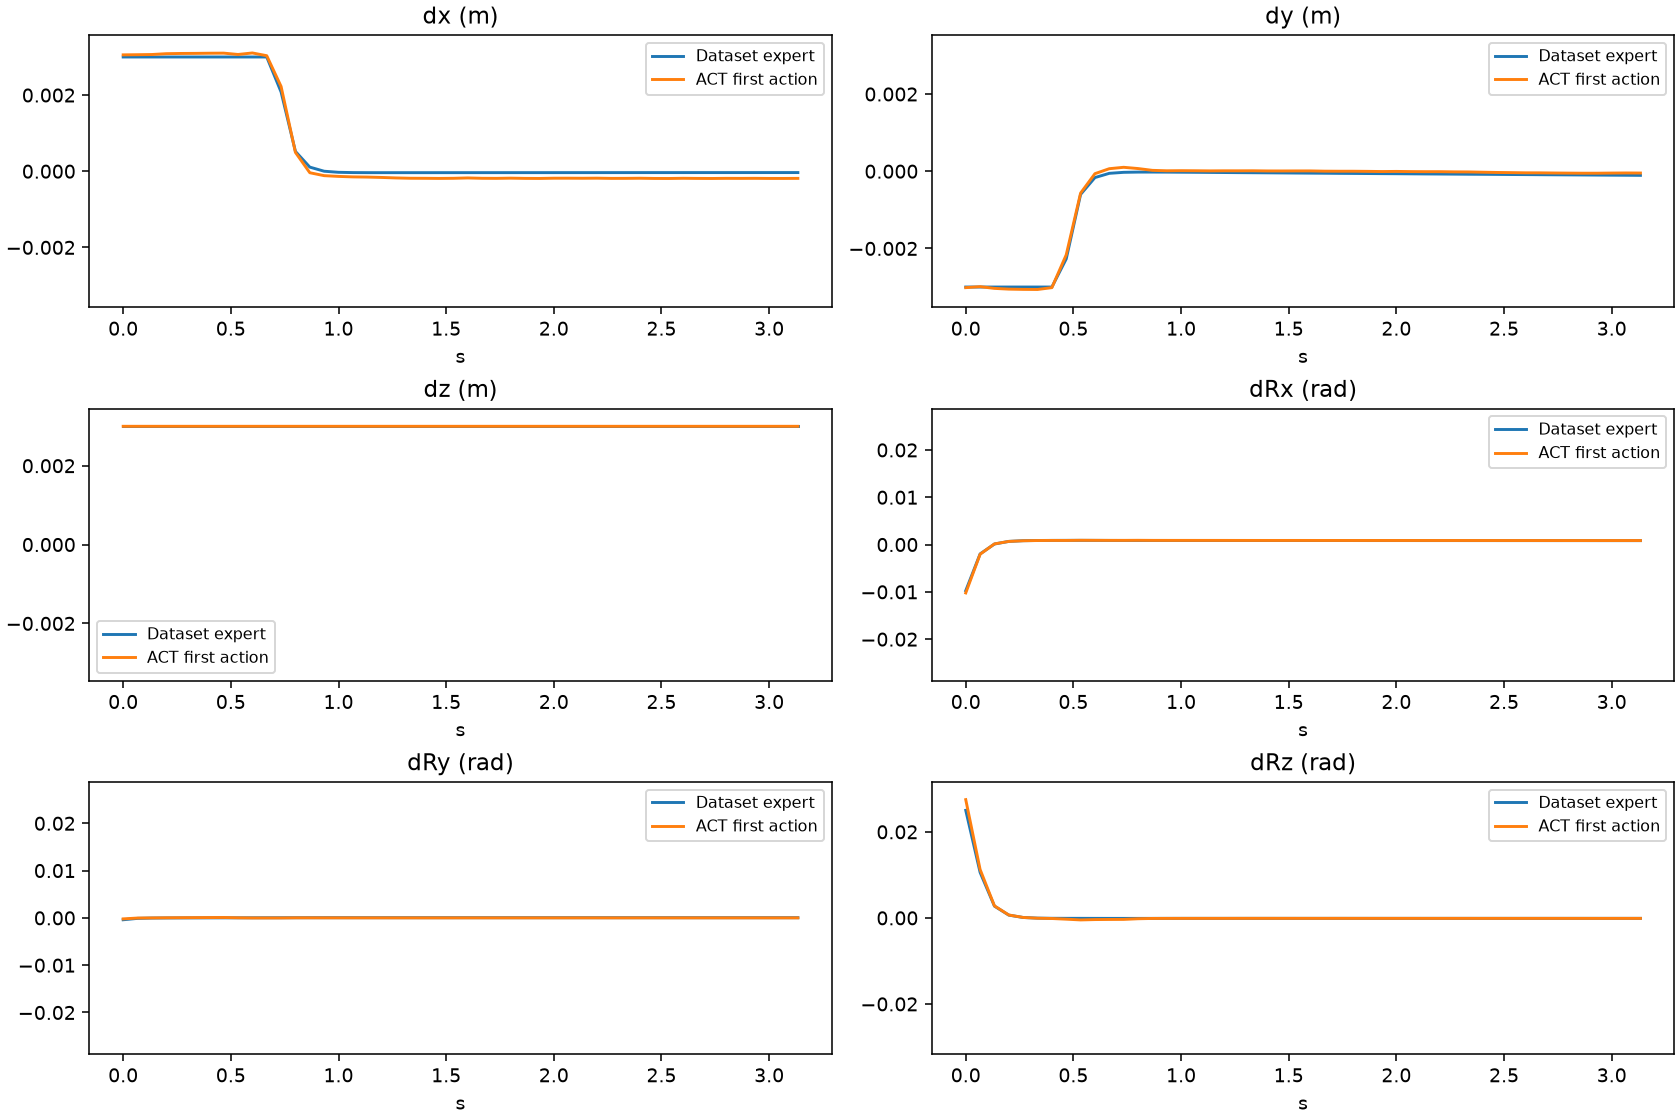

Data behind this chart, as committed beside it:
episode, frame, time_s, gt_dx, gt_dy, gt_dz, gt_dRx, gt_dRy, gt_dRz, pred_dx, pred_dy, pred_dz, pred_dRx, pred_dRy, pred_dRz
0, 0, 0.0, 0.003, -0.003, 0.003, -0.009753, -0.0003946, 0.025, 0.003056, -0.003016, 0.003, -0.01023, -0.0002087, 0.02749
0, 1, 0.06667, 0.003, -0.003, 0.003, -0.001984, -0.0001023, 0.01057, 0.00306, -0.00299, 0.003, -0.002042, -3.2608390029054135e-05, 0.01126
0, 2, 0.1333, 0.003, -0.003, 0.003, 0.0001144, -3.576370363589376e-05, 0.002731, 0.003065, -0.003035, 0.003, 0.0001386, -6.447146006394178e-06, 0.002792
0, 3, 0.2, 0.003, -0.003, 0.003, 0.0006675, -1.5475836335099302e-05, 0.0006459, 0.003087, -0.003054, 0.003, 0.0006653, 2.038262755377218e-05, 0.0006729
0, 4, 0.2667, 0.003, -0.003, 0.003, 0.0008167, -6.467909770435654e-06, 9.248578135157004e-05, 0.003093, -0.003061, 0.003, 0.0008054, 3.91922403650824e-05, 0.0001001
0, 5, 0.3333, 0.003, -0.003, 0.003, 0.0008602, -5.318221383276978e-07, -5.4056559747550637e-05, 0.003095, -0.003064, 0.003, 0.0008528, 5.55684782739263e-05, -7.557121716672555e-05
0, 6, 0.4, 0.003, -0.003, 0.003, 0.0008777, 5.323620825947728e-06, -9.176096500596032e-05, 0.003099, -0.003016, 0.003, 0.0008724, 7.080827344907448e-05, -0.0001434
0, 7, 0.4667, 0.003, -0.002272, 0.003, 0.000887, 1.0623181879054755e-05, -0.0001014, 0.003101, -0.002165, 0.003, 0.0008682, 8.389658614760265e-05, -0.0002973
0, 8, 0.5333, 0.003, -0.0006016, 0.003, 0.00089, 1.5419920600834303e-05, -0.0001045, 0.003066, -0.0005674, 0.003, 0.0009033, 1.947653800016269e-05, -0.0004709
0, 9, 0.6, 0.003, -0.0001645, 0.003, 0.0008826, 2.0762257918249816e-05, -0.0001104, 0.003106, -6.315973587334156e-05, 0.003, 0.0008933, -1.2492862879298627e-05, -0.0003894
0, 10, 0.6667, 0.003, -5.457264342112467e-05, 0.003, 0.0008712, 2.5464241844019853e-05, -0.0001163, 0.003034, 6.550876423716545e-05, 0.003, 0.0008846, -1.3719596609007567e-05, -0.0003639
0, 11, 0.7333, 0.002081, -2.8678326998488046e-05, 0.003, 0.0008678, 3.0292880182969384e-05, -0.0001179, 0.002226, 0.0001016, 0.003, 0.0008831, -1.3119759387336671e-05, -0.0003487
0, 12, 0.8, 0.0005202, -2.2563877791981213e-05, 0.003, 0.0008666, 3.5148605093127117e-05, -0.0001171, 0.0004939, 6.941740866750479e-05, 0.003, 0.0008971, 1.7126862076111138e-05, -0.0001994
0, 13, 0.8667, 0.0001078, -2.2086855096858926e-05, 0.003, 0.0008649, 3.849076165352017e-05, -0.0001132, -3.941840259358287e-05, 2.2537715267390013e-05, 0.003, 0.0008823, 1.5024881577119231e-05, -0.0001305
0, 14, 0.9333, -1.9129760175928823e-07, -2.333473639737349e-05, 0.003, 0.0008625, 4.114018884138204e-05, -0.0001094, -0.0001163, 1.1568423360586166e-05, 0.003, 0.0008789, 1.0429837857373059e-05, -0.0001195
0, 15, 1.0, -2.8487915187724866e-05, -2.584917274361942e-05, 0.003, 0.0008619, 4.2057905375259e-05, -0.0001075, -0.000136, 1.4282064512372017e-05, 0.003, 0.0008791, 9.335213690064847e-06, -0.0001157
0, 16, 1.067, -3.5800450859824196e-05, -2.8139373171143234e-05, 0.003, 0.0008603, 4.215740045765415e-05, -0.0001064, -0.0001487, 1.2141477782279253e-05, 0.003, 0.0008779, 8.150578651111573e-06, -0.0001137
0, 17, 1.133, -3.7654899642802775e-05, -3.1136991310631856e-05, 0.003, 0.0008602, 4.228336183587089e-05, -0.0001064, -0.0001537, 8.819799404591322e-06, 0.003, 0.0008772, 7.906150131020695e-06, -0.0001124
0, 18, 1.2, -3.809442205238156e-05, -3.380525959073566e-05, 0.003, 0.0008583, 4.223956784699112e-05, -0.0001064, -0.0001633, 1.0878255125135183e-05, 0.003, 0.0008749, 7.502087100874633e-06, -0.0001118
0, 19, 1.267, -3.79536795662716e-05, -3.6566263588611037e-05, 0.003, 0.0008574, 4.218455796944909e-05, -0.0001061, -0.0001762, 1.054228050634265e-05, 0.003, 0.0008721, 5.710178811568767e-06, -0.0001066
0, 20, 1.333, -3.796663440880366e-05, -3.8947331631788984e-05, 0.003, 0.0008561, 4.2134026443818584e-05, -0.0001063, -0.0001847, 1.154281198978424e-05, 0.003, 0.0008704, 5.4433257901109755e-06, -0.0001045
0, 21, 1.4, -3.7989939301041886e-05, -4.154217094765045e-05, 0.003, 0.0008546, 4.205502409604378e-05, -0.0001068, -0.0001862, 7.252674549818039e-06, 0.003, 0.0008685, 4.18011040892452e-06, -0.0001047
0, 22, 1.467, -3.7734094803454354e-05, -4.416842421051115e-05, 0.003, 0.0008539, 4.20547257817816e-05, -0.0001064, -0.000189, 6.7176297307014465e-06, 0.003, 0.0008682, 4.56695124739781e-06, -0.0001066
0, 23, 1.533, -3.758602906600572e-05, -4.6905624913051724e-05, 0.003, 0.000853, 4.20542637584731e-05, -0.0001061, -0.0001859, 7.587135769426823e-06, 0.003, 0.0008699, 4.581088433042169e-06, -0.0001071
0, 24, 1.6, -3.738951636478305e-05, -4.9355712690157816e-05, 0.003, 0.0008503, 4.194532084511593e-05, -0.0001059, -0.0001764, 7.929396815598011e-06, 0.003, 0.0008674, 7.384420314338058e-06, -0.0001076
0, 25, 1.667, -3.7500001781154424e-05, -5.190548472455703e-05, 0.003, 0.0008499, 4.196627196506597e-05, -0.0001064, -0.0001858, 1.3057142496109009e-06, 0.003, 0.0008647, 6.145535735413432e-06, -0.0001082
0, 26, 1.733, -3.7391899240901694e-05, -5.5024022003635764e-05, 0.003, 0.0008493, 4.1967443394241855e-05, -0.0001067, -0.0001875, -3.3708056434988976e-07, 0.003, 0.0008637, 5.198860890232027e-06, -0.0001057
0, 27, 1.8, -3.7253710615914315e-05, -5.7133791415253654e-05, 0.003, 0.0008485, 4.18571216869168e-05, -0.0001064, -0.000182, -4.5582419261336327e-07, 0.003, 0.0008614, 6.389171176124364e-06, -0.0001089
0, 28, 1.867, -3.708974691107869e-05, -5.9847956435987726e-05, 0.003, 0.0008458, 4.1791601688601077e-05, -0.0001064, -0.0001881, -3.4841359592974186e-06, 0.003, 0.0008635, 4.770008672494441e-06, -0.0001099
0, 29, 1.933, -3.706208735820837e-05, -6.25784377916716e-05, 0.003, 0.0008459, 4.187579907011241e-05, -0.0001068, -0.0001898, -8.185743354260921e-06, 0.003, 0.0008629, 5.5602213251404464e-06, -0.0001112
0, 30, 2.0, -3.692924656206742e-05, -6.459400174207985e-05, 0.003, 0.0008456, 4.180939504294656e-05, -0.0001068, -0.0001834, -5.079084075987339e-06, 0.003, 0.000861, 5.01843896927312e-06, -0.0001111
0, 31, 2.067, -3.680583176901564e-05, -6.75471019349061e-05, 0.003, 0.0008444, 4.1793919081101194e-05, -0.0001068, -0.0001832, -9.682262316346169e-06, 0.003, 0.0008608, 5.504472937900573e-06, -0.0001096
0, 32, 2.133, -3.670857768156566e-05, -7.026041566859931e-05, 0.003, 0.0008417, 4.179204552201554e-05, -0.0001068, -0.0001849, -1.1702592018991709e-05, 0.003, 0.0008612, 7.059381459839642e-06, -0.0001123
0, 33, 2.2, -3.6744731914950535e-05, -7.248574547702447e-05, 0.003, 0.0008414, 4.173285196884535e-05, -0.0001072, -0.0001826, -1.1790019925683737e-05, 0.003, 0.0008589, 6.423710146918893e-06, -0.0001126
0, 34, 2.267, -3.647659104899503e-05, -7.501179788960144e-05, 0.003, 0.0008413, 4.1793617128860205e-05, -0.0001065, -0.0001883, -1.6672187484800816e-05, 0.003, 0.000859, 4.216359229758382e-06, -0.0001108
0, 35, 2.333, -3.629849015851505e-05, -7.78218382038176e-05, 0.003, 0.0008391, 4.1728933865670115e-05, -0.0001064, -0.0001875, -1.8502294551581144e-05, 0.003, 0.0008583, 4.480258212424815e-06, -0.0001112
0, 36, 2.4, -3.6155655834591016e-05, -7.986387936398387e-05, 0.003, 0.0008393, 4.161504693911411e-05, -0.0001063, -0.0001843, -2.5578541681170464e-05, 0.003, 0.0008557, 6.920374289620668e-06, -0.0001152
0, 37, 2.467, -3.5987286537420005e-05, -8.24228409328498e-05, 0.003, 0.0008375, 4.164600250078365e-05, -0.0001064, -0.0001896, -3.2182608265429735e-05, 0.003, 0.0008563, 6.4434498199261725e-06, -0.0001128
0, 38, 2.533, -3.60622325388249e-05, -8.52207958814688e-05, 0.003, 0.0008363, 4.167877705185674e-05, -0.000107, -0.0001907, -3.638351336121559e-05, 0.003, 0.0008533, 5.319227057043463e-06, -0.0001153
0, 39, 2.6, -3.587524042814039e-05, -8.736393647268414e-05, 0.003, 0.0008366, 4.158224328421056e-05, -0.0001068, -0.0001856, -4.1318126022815704e-05, 0.003, 0.0008534, 4.927882400806993e-06, -0.0001126
0, 40, 2.667, -3.57843964593485e-05, -8.992462244350463e-05, 0.003, 0.0008354, 4.1574323404347524e-05, -0.0001068, -0.000189, -4.2171101085841656e-05, 0.003, 0.0008517, 4.243076546117663e-06, -0.0001138
0, 41, 2.733, -3.574863512767479e-05, -9.245052206097171e-05, 0.003, 0.0008331, 4.149965025135316e-05, -0.0001071, -0.0001904, -4.603242268785834e-05, 0.003, 0.0008515, 3.7453501136042178e-06, -0.0001117
0, 42, 2.8, -3.5755158023675904e-05, -9.483719622949138e-05, 0.003, 0.0008332, 4.1096765926340595e-05, -0.0001071, -0.0001874, -4.8993679229170084e-05, 0.003, 0.0008491, 3.897039277944714e-06, -0.0001143
0, 43, 2.867, -3.5601609852164984e-05, -9.728009172249585e-05, 0.003, 0.0008322, 4.107795757590793e-05, -0.0001067, -0.0001883, -5.140301072970033e-05, 0.003, 0.0008494, 5.131631041876972e-06, -0.0001151
0, 44, 2.933, -3.5495329939294606e-05, -9.990793478209525e-05, 0.003, 0.0008298, 4.099926809431054e-05, -0.0001068, -0.0001869, -5.127041367813945e-05, 0.003, 0.00085, 5.159607098903507e-06, -0.0001169
0, 45, 3.0, -3.5332963307155296e-05, -0.0001024, 0.003, 0.0008291, 4.093651659786701e-05, -0.0001068, -0.0001896, -4.753749817609787e-05, 0.003, 0.000851, 3.3159521990455687e-06, -0.0001158
0, 46, 3.067, -3.526348154991865e-05, -0.0001046, 0.003, 0.0008289, 4.099164289073087e-05, -0.0001069, -0.0001897, -4.511175211519003e-05, 0.003, 0.0008526, 4.421490302775055e-06, -0.0001145
0, 47, 3.133, -3.515103890094906e-05, -0.0001072, 0.003, 0.0008286, 4.1031518776435405e-05, -0.0001068, -0.0001878, -4.69701481051743e-05, 0.003, 0.0008532, 3.962573828175664e-06, -0.0001147
1, 0, 0.0, 0.003, -0.003, 0.003, -0.01337, 0.01058, -0.025, 0.002939, -0.003143, 0.003, -0.01409, 0.01013, -0.02558
1, 1, 0.06667, 0.003, -0.003, 0.003, -0.002962, 0.002796, -0.01692, 0.003043, -0.003066, 0.003, -0.003428, 0.002935, -0.01812
1, 2, 0.1333, 0.003, -0.003, 0.003, -0.0001358, 0.00077, -0.004906, 0.003136, -0.00308, 0.003, -0.0002667, 0.0008805, -0.005298
1, 3, 0.2, 0.003, -0.003, 0.003, 0.0006037, 0.0002331, -0.001371, 0.003152, -0.003094, 0.003, 0.0005563, 0.0002623, -0.001243
1, 4, 0.2667, 0.003, -0.003, 0.003, 0.0008011, 9.431548824068159e-05, -0.0004344, 0.003111, -0.003116, 0.003, 0.0007792, 0.0001311, -0.0002814
1, 5, 0.3333, 0.002254, -0.003, 0.003, 0.0008585, 6.154161383165047e-05, -0.0001854, 0.002167, -0.00322, 0.003, 0.0008673, 0.0001145, -4.437208917806856e-05
1, 6, 0.4, 0.0005728, -0.003, 0.003, 0.0008766, 5.659632006427273e-05, -0.0001174, 0.0002226, -0.003246, 0.003, 0.0008614, 0.0001096, -9.282486280426383e-05
1, 7, 0.4667, 0.0001299, -0.003, 0.003, 0.0008844, 5.750974014517851e-05, -9.444464376429096e-05, -9.795237565413117e-05, -0.003243, 0.003, 0.0008681, 0.0001147, -0.000126
1, 8, 0.5333, 1.3418742128123995e-05, -0.003, 0.003, 0.0008883, 5.799519203719683e-05, -8.577878907090053e-05, -0.0002031, -0.002978, 0.003, 0.0009143, 0.000121, -0.0001569
1, 9, 0.6, -1.73724110936746e-05, -0.001688, 0.003, 0.0008918, 5.553157097892836e-05, -8.129353227559477e-05, -0.0001585, -0.0008649, 0.003, 0.0009528, 3.323782220832072e-05, -0.0001252
1, 10, 0.6667, -2.6768659154186025e-05, -0.0004479, 0.003, 0.0008882, 5.45625553058926e-05, -8.355590398423374e-05, -0.0001279, -0.00017, 0.003, 0.0009217, 1.0845491487998515e-05, -0.0001343
1, 11, 0.7333, -3.068264413741417e-05, -0.0001265, 0.003, 0.0008752, 5.47159907000605e-05, -9.004439925774932e-05, -0.0001284, -0.0001257, 0.003, 0.0009191, 7.63421121519059e-06, -0.0001338
... 427 more rows
